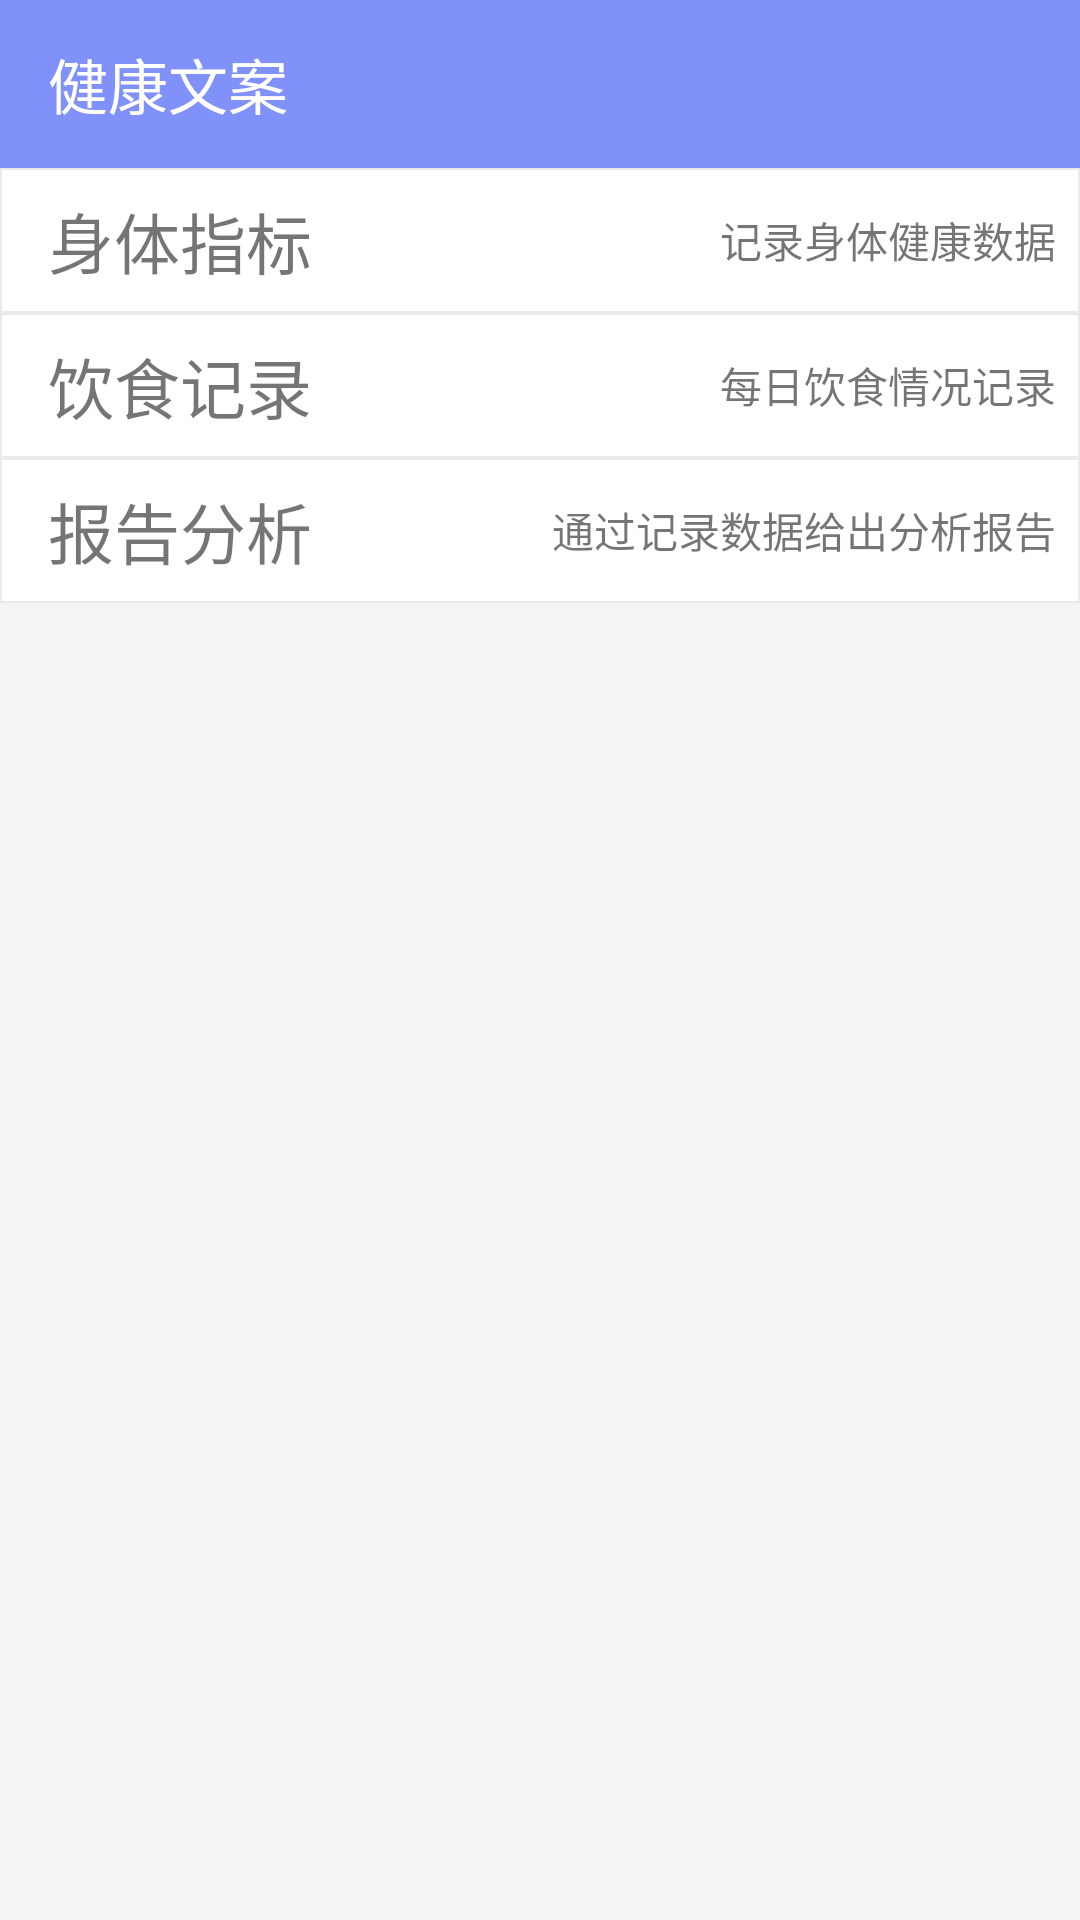

Produce the Android XML layout that renders to this screen, including the resource entries it uses.
<!-- AndroidManifest.xml: application theme NewTheme -->
<!-- res/layout/activity_health_file.xml -->
<?xml version="1.0" encoding="utf-8"?>
<LinearLayout xmlns:android="http://schemas.android.com/apk/res/android"
    xmlns:app="http://schemas.android.com/apk/res-auto"
    xmlns:tools="http://schemas.android.com/tools"
    android:orientation="vertical"
    android:background="@color/backgroundGray"
    android:layout_width="match_parent"
    android:layout_height="match_parent"
    tools:context=".HealthFileActivity">

    <android.support.design.widget.AppBarLayout
        android:id="@+id/app_bar_health"
        android:theme="@style/AppTheme.AppBarOverlay"
        android:layout_width="match_parent"
        android:layout_height="wrap_content">
        <android.support.v7.widget.Toolbar
            android:id="@+id/toolbar_health"
            app:title="健康文案"
            android:layout_width="match_parent"
            android:layout_height="wrap_content"
            app:popupTheme="@style/AppTheme.PopupOverlay" />
    </android.support.design.widget.AppBarLayout>

    <LinearLayout
        android:padding="@dimen/small_border"
        android:background="@drawable/shape_for_text_border"
        android:layout_width="match_parent"
        android:layout_height="wrap_content">
        <TextView
            android:text="身体指标"
            android:layout_marginStart="@dimen/small_border"
            android:textSize="22sp"
            android:layout_weight="1"
            android:layout_width="0dp"
            android:layout_height="wrap_content" />
        <TextView
            android:text="记录身体健康数据"
            android:layout_weight="0"
            android:layout_width="wrap_content"
            android:layout_gravity="center_vertical"
            android:layout_height="wrap_content" />
    </LinearLayout>

    <LinearLayout
        android:padding="@dimen/small_border"
        android:background="@drawable/shape_for_text_border"
        android:layout_width="match_parent"
        android:layout_height="wrap_content">
        <TextView
            android:text="饮食记录"
            android:layout_marginStart="@dimen/small_border"
            android:textSize="22sp"
            android:layout_weight="1"
            android:layout_width="0dp"
            android:layout_height="wrap_content" />
        <TextView
            android:text="每日饮食情况记录"
            android:layout_weight="0"
            android:layout_width="wrap_content"
            android:layout_gravity="center_vertical"
            android:layout_height="wrap_content" />
    </LinearLayout>

    <LinearLayout
        android:padding="@dimen/small_border"
        android:background="@drawable/shape_for_text_border"
        android:layout_width="match_parent"
        android:layout_height="wrap_content">
        <TextView
            android:text="报告分析"
            android:layout_marginStart="@dimen/small_border"
            android:textSize="22sp"
            android:layout_weight="1"
            android:layout_width="0dp"
            android:layout_height="wrap_content" />
        <TextView
            android:text="通过记录数据给出分析报告"
            android:layout_weight="0"
            android:layout_width="wrap_content"
            android:layout_gravity="center_vertical"
            android:layout_height="wrap_content" />
    </LinearLayout>

</LinearLayout>
<!-- resources referenced by this layout -->
<resources>
  <color name="backgroundGray">#F4F4F5</color>
  <dimen name="small_border">8dp</dimen>
  <!-- drawable shape_for_text_border (drawable) -->
  <?xml version="1.0" encoding="utf-8"?>
  <selector xmlns:android="http://schemas.android.com/apk/res/android">
      <item android:state_enabled="true">
          <shape>
              <stroke
                  android:color="@color/lightGray"
                  android:width="0.5dp"/>
              <solid android:color="@color/white"/>
          </shape>
      </item>
  </selector>
  <style name="AppTheme.AppBarOverlay" parent="ThemeOverlay.AppCompat.Dark.ActionBar" />
  <style name="AppTheme.PopupOverlay" parent="ThemeOverlay.AppCompat.Light" />
  <style name="NewTheme" parent="Theme.AppCompat.Light.NoActionBar">
          <item name="colorPrimary">@color/colorGrayBlue</item>
          <item name="colorPrimaryDark">@color/colorDarkGrayBlue</item>
          <item name="colorAccent">@color/deepSkyBlue</item>
      </style>
  <color name="lightGray">#EAEAEA</color>
  <color name="white">#FFFFFF</color>
  <color name="colorGrayBlue">#8091fa</color>
  <color name="colorDarkGrayBlue">#5772E5</color>
  <color name="deepSkyBlue">#00BFFF</color>
</resources>
